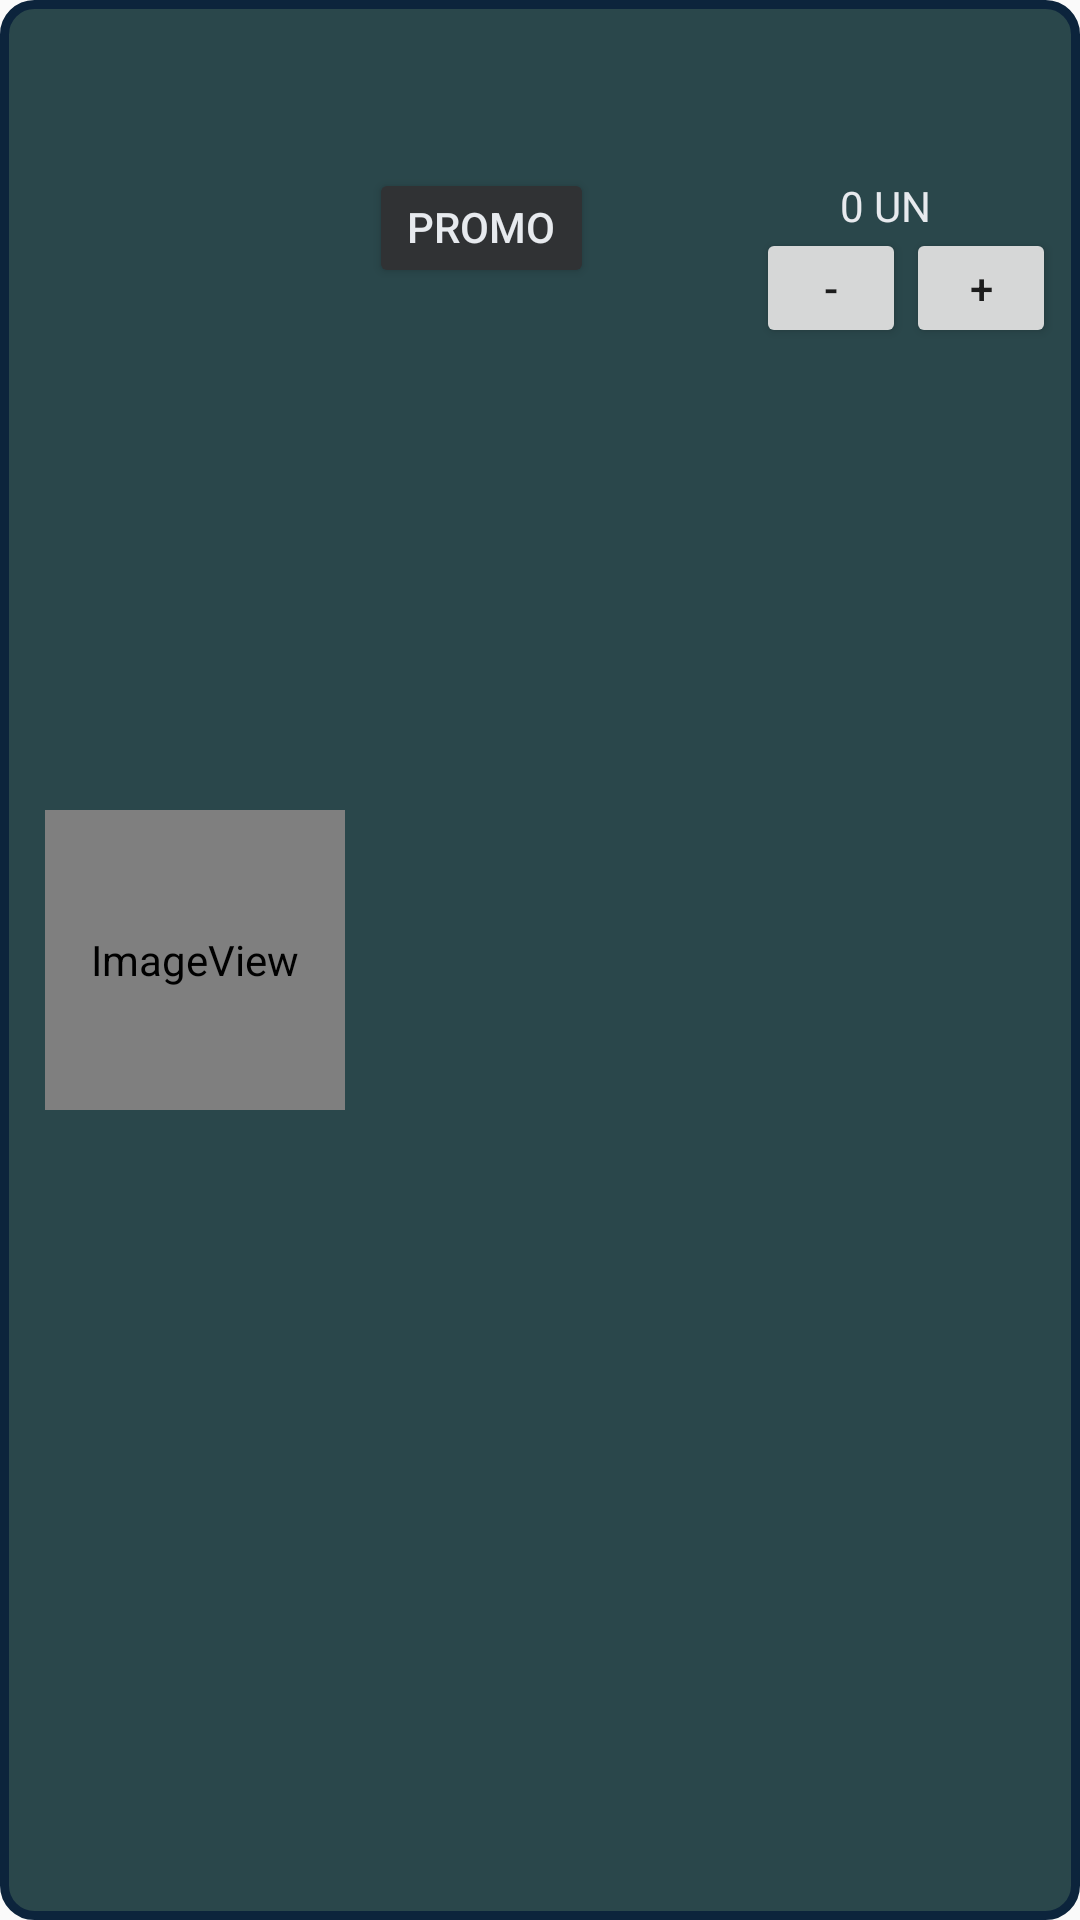

Produce the Android XML layout that renders to this screen, including the resource entries it uses.
<!-- AndroidManifest.xml: application theme AppTheme -->
<!-- res/layout/prod_row.xml -->
<?xml version="1.0" encoding="utf-8"?>

<android.support.constraint.ConstraintLayout xmlns:android="http://schemas.android.com/apk/res/android"
                                             xmlns:app="http://schemas.android.com/apk/res-auto"
                                             xmlns:tools="http://schemas.android.com/tools"
                                             android:layout_width="match_parent"
                                             android:background="@drawable/circular_bd"
                                             android:layout_marginTop="10dp"
                                             android:layout_height="wrap_content">

    <ImageView
            android:layout_width="100dp"
            android:layout_height="100dp" app:srcCompat="@mipmap/ic_launcher_round"
            android:id="@+id/prod_image_view" android:layout_marginTop="16dp"
            app:layout_constraintTop_toTopOf="parent" app:layout_constraintStart_toStartOf="parent"
            android:layout_marginStart="8dp" app:layout_constraintEnd_toEndOf="parent" android:layout_marginEnd="8dp"
            app:layout_constraintHorizontal_bias="0.029" android:layout_marginBottom="16dp"
            app:layout_constraintBottom_toBottomOf="parent" android:contentDescription="@string/product_image_desc"/>
    <TextView
            android:maxLines="3"
            android:layout_width="0dp"
            android:textColor="@color/white"
            android:layout_height="wrap_content"
            android:id="@+id/prod_name_label" app:layout_constraintEnd_toEndOf="parent" android:layout_marginEnd="8dp"
            app:layout_constraintStart_toEndOf="@+id/prod_image_view" android:layout_marginStart="8dp"
            app:layout_constraintTop_toTopOf="@+id/prod_image_view" android:layout_marginBottom="8dp"
            app:layout_constraintBottom_toTopOf="@+id/prod_unit_label"/>
    <Button
            android:text="@string/remove"
            android:layout_width="50dp"
            android:layout_height="40dp"
            android:id="@+id/remove_prod_btn" app:layout_constraintEnd_toStartOf="@+id/add_prod_btn"
            android:layout_marginTop="76dp"
            app:layout_constraintTop_toTopOf="parent"/>
    <Button
            android:text="@string/add"
            android:layout_width="50dp"
            android:layout_height="40dp"
            android:id="@+id/add_prod_btn" app:layout_constraintEnd_toEndOf="parent" android:layout_marginEnd="8dp"
            android:layout_marginTop="76dp" app:layout_constraintTop_toTopOf="parent"/>
    <TextView
            android:maxLines="1"
            android:layout_width="0dp"
            android:layout_height="20dp"
            android:textColor="@color/white"
            android:id="@+id/prod_price_label" app:layout_constraintEnd_toStartOf="@+id/remove_prod_btn"
            android:layout_marginEnd="8dp" app:layout_constraintStart_toEndOf="@+id/prod_image_view"
            android:layout_marginStart="8dp" android:layout_marginTop="96dp" app:layout_constraintTop_toTopOf="parent"
            app:autoSizeTextType="uniform"
            app:autoSizeMinTextSize="10sp"
            app:autoSizeMaxTextSize="50sp"
            app:layout_constraintHorizontal_bias="0.0"/>
    <TextView
            android:text="@string/car_unit"
            android:textColor="@color/white"
            android:layout_width="wrap_content"
            android:layout_height="17dp"
            android:id="@+id/prod_unit_label"
            app:layout_constraintBottom_toTopOf="@+id/remove_prod_btn"
            app:layout_constraintStart_toStartOf="@+id/remove_prod_btn" android:layout_marginStart="28dp"/>
    <Button
            android:gravity="center|top"
            android:layout_width="75dp"
            android:layout_height="40dp"
            android:backgroundTint="@color/redDark"
            android:textColor="@color/white"
            android:id="@+id/show_off_btn" app:layout_constraintStart_toEndOf="@+id/prod_image_view"
            android:layout_marginStart="8dp"
            app:layout_constraintBottom_toTopOf="@+id/prod_price_label"
            app:layout_constraintEnd_toStartOf="@+id/remove_prod_btn" android:layout_marginEnd="8dp"
            app:layout_constraintHorizontal_bias="0.0" android:text="@string/promo"/>


</android.support.constraint.ConstraintLayout>
<!-- resources referenced by this layout -->
<resources>
  <color name="redDark">#303234</color>
  <color name="white">#e7eaee</color>
  <!-- drawable circular_bd (drawable) -->
  <?xml version="1.0" encoding="utf-8"?>
  
  <shape xmlns:android="http://schemas.android.com/apk/res/android">
      <solid android:color="@color/grayLight"/>
      <stroke android:width="3dp" android:color="@color/blueDark"/>
      <corners android:radius="10dp"/>
      <padding android:left="0dp" android:top="0dp" android:bottom="0dp" android:right="0dp"/>
  </shape>
  <!-- mipmap ic_launcher_round (mipmap-anydpi-v26) -->
  <?xml version="1.0" encoding="utf-8"?>
  
  <adaptive-icon xmlns:android="http://schemas.android.com/apk/res/android">
      <background android:drawable="@drawable/ic_launcher_background"/>
      <foreground android:drawable="@drawable/app_ic"/>
  </adaptive-icon>
  <string name="add">+</string>
  <string name="car_unit">0 UN</string>
  <string name="product_image_desc">Product Image</string>
  <string name="promo">Promo</string>
  <string name="remove">-</string>
  <style name="AppTheme" parent="Theme.AppCompat.Light.DarkActionBar">
          
          <item name="colorPrimary">@color/blueDark</item>
          <item name="colorPrimaryDark">@color/blueDark</item>
          <item name="colorAccent">@color/colorAccent</item>
          <item name="android:actionOverflowButtonStyle">@style/CatFilterBtnStyle</item>
      </style>
  <color name="grayLight">#2a474b</color>
  <color name="blueDark">#0c243c</color>
  <color name="colorAccent">#D81B60</color>
  <style name="CatFilterBtnStyle" parent="android:style/Widget.Holo.Light.ActionButton.Overflow">
          <item name="android:src">@drawable/filter_ic</item>
          <item name="android:background">?android:attr/actionBarItemBackground</item>
          <item name="android:contentDescription">"Filter By Category"</item>
      </style>
</resources>
